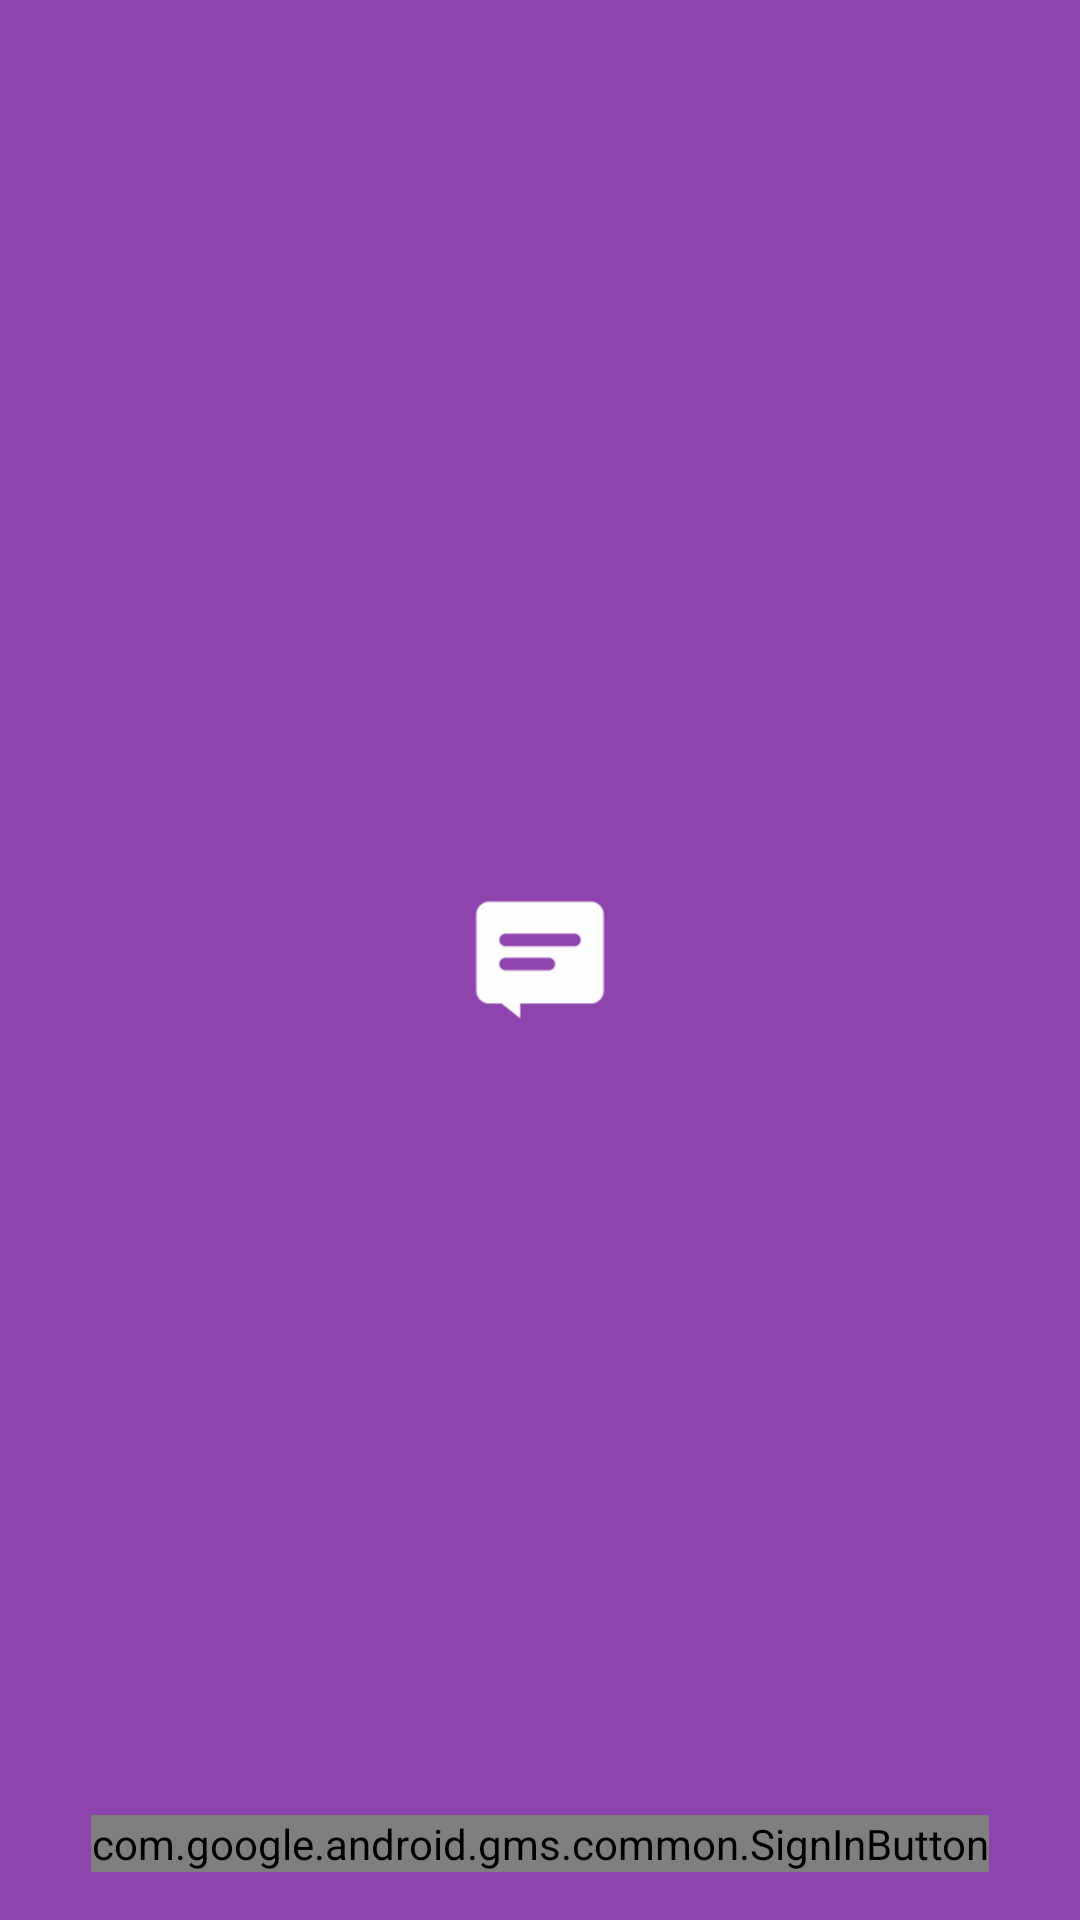

Android layout source for this screen:
<!-- AndroidManifest.xml: application theme AppTheme -->
<!-- res/layout/activity_splash.xml -->
<?xml version="1.0" encoding="utf-8"?>
<RelativeLayout xmlns:android="http://schemas.android.com/apk/res/android"
    xmlns:tools="http://schemas.android.com/tools"
    android:layout_width="match_parent"
    android:layout_height="match_parent"
    android:paddingLeft="@dimen/activity_horizontal_margin"
    android:paddingRight="@dimen/activity_horizontal_margin"
    android:paddingTop="@dimen/activity_vertical_margin"
    android:paddingBottom="@dimen/activity_vertical_margin"
    android:background="@color/colorPrimaryDark"
    tools:context="com.app.sample.fchat.ActivitySplash">
    <ImageView
        android:id="@+id/splash"
        android:layout_width="70dp"
        android:layout_height="70dp"
        android:layout_centerVertical="true"
        android:layout_centerHorizontal="true"
        android:src="@drawable/ic_logo_white"/>

    <com.google.android.gms.common.SignInButton
        android:id="@+id/sign_in_button"
        android:layout_width="wrap_content"
        android:layout_height="wrap_content"
        android:layout_alignParentBottom="true"
        android:layout_centerHorizontal="true"/>

    <ProgressBar
        android:id="@+id/login_progress"
        style="?android:attr/progressBarStyle"
        android:layout_width="wrap_content"
        android:layout_height="wrap_content"
        android:layout_alignParentBottom="true"
        android:layout_centerHorizontal="true"
        android:visibility="gone"/>

</RelativeLayout>
<!-- resources referenced by this layout -->
<resources>
  <color name="colorPrimaryDark">#8e44ad</color>
  <dimen name="activity_horizontal_margin">16dp</dimen>
  <dimen name="activity_vertical_margin">16dp</dimen>
  <!-- drawable ic_logo_white: png bitmap (drawable, 4209 bytes) -->
  <style name="AppTheme" parent="BaseTheme" />
  <style name="BaseTheme" parent="Theme.AppCompat.Light.NoActionBar">
          <item name="colorPrimary">@color/colorPrimary</item> 
          <item name="colorPrimaryDark">@color/colorPrimaryDark</item> 
          <item name="colorControlHighlight">@color/colorAccentLight</item> 
          <item name="colorAccent">@color/colorAccent</item>
          
          <item name="colorControlNormal">@android:color/white</item>
      </style>
  <color name="colorPrimary">#9b59b6</color>
  <color name="colorAccentLight">#2ecc71</color>
  <color name="colorAccent">#2ecc71</color>
</resources>
